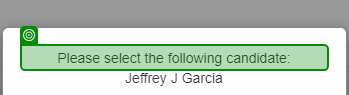
Task: Test Automation Project
Workflow: 02_NaviageTab

Step 1: check 'Please select'

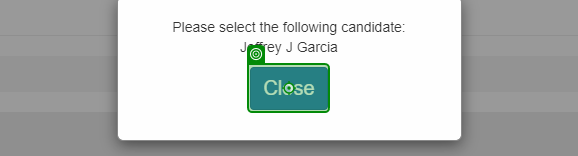
Step 2: click on 'Close'